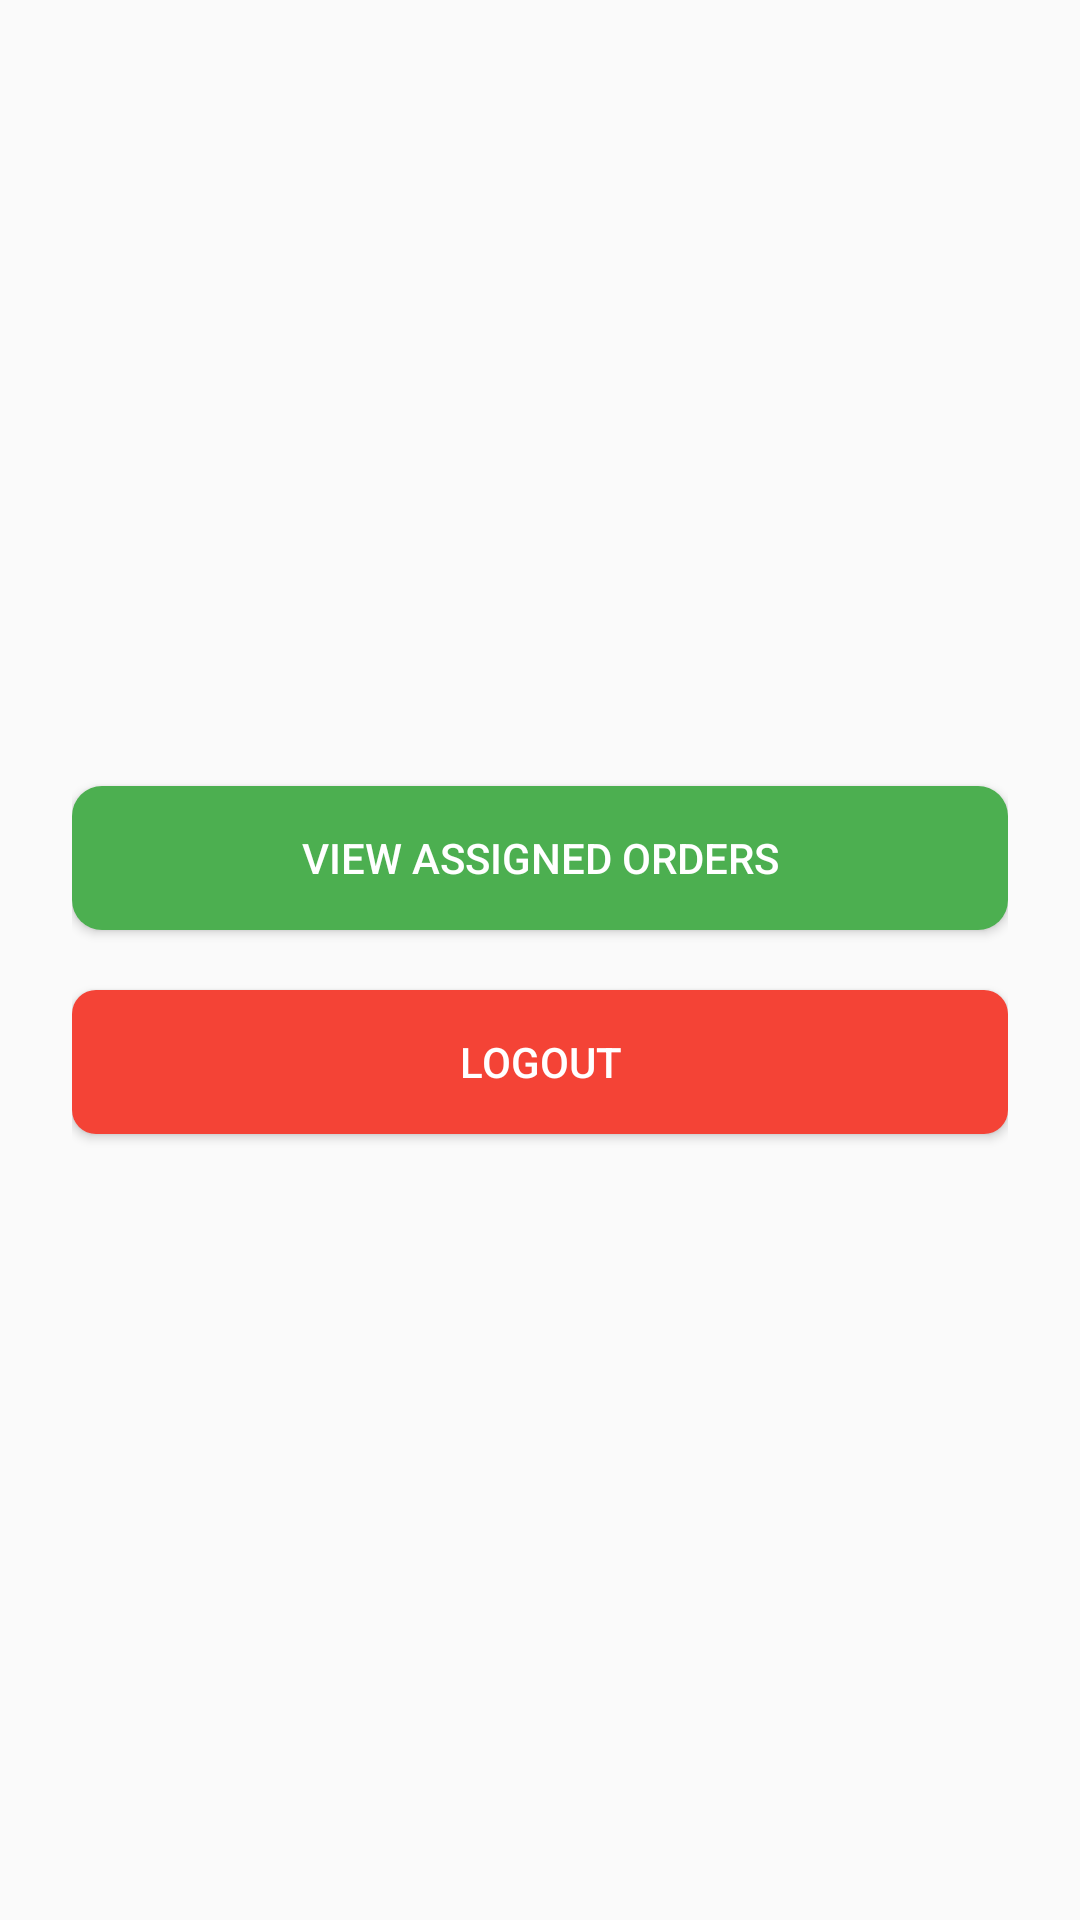

Android layout source for this screen:
<!-- AndroidManifest.xml: activity theme Theme.Material3.DayNight -->
<!-- res/layout/activity_delivery_dashboard.xml -->
<?xml version="1.0" encoding="utf-8"?>
<LinearLayout xmlns:android="http://schemas.android.com/apk/res/android"
    android:orientation="vertical"
    android:gravity="center"
    android:padding="24dp"
    android:layout_width="match_parent"
    android:layout_height="match_parent"
    android:background="#FAFAFA">

    
    <Button
        android:id="@+id/manageDeliveriesButton"
        android:layout_width="match_parent"
        android:layout_height="wrap_content"
        android:text="View Assigned Orders"
        android:backgroundTint="#4CAF50"
        android:textColor="@android:color/white"
        android:paddingVertical="14dp"
        android:layout_marginBottom="20dp"
        android:elevation="4dp"
        android:background="@drawable/bg_button_green" />

    
    <Button
        android:id="@+id/logoutButton"
        android:layout_width="match_parent"
        android:layout_height="wrap_content"
        android:text="Logout"
        android:backgroundTint="#F44336"
        android:textColor="@android:color/white"
        android:paddingVertical="14dp"
        android:elevation="4dp"
        android:background="@drawable/bg_button_red" />

</LinearLayout>
<!-- resources referenced by this layout -->
<resources>
  <!-- drawable bg_button_green (drawable) -->
  <selector xmlns:android="http://schemas.android.com/apk/res/android">
      <item android:state_pressed="true">
          <shape android:shape="rectangle">
              <solid android:color="#388E3C"/>
              <corners android:radius="10dp"/>
          </shape>
      </item>
      <item>
          <shape android:shape="rectangle">
              <solid android:color="#4CAF50"/>
              <corners android:radius="10dp"/>
          </shape>
      </item>
  </selector>
  <!-- drawable bg_button_red (drawable) -->
  <selector xmlns:android="http://schemas.android.com/apk/res/android">
      <item android:state_pressed="true">
          <shape android:shape="rectangle">
              <solid android:color="#B71C1C" />
              <corners android:radius="8dp" />
          </shape>
      </item>
      <item>
          <shape android:shape="rectangle">
              <solid android:color="#D32F2F" />
              <corners android:radius="8dp" />
          </shape>
      </item>
  </selector>
  <style name="Theme.Material3.DayNight" parent="Theme.Material3.DayNight.NoActionBar">
          
          <item name="android:windowNoTitle">true</item> 
          <item name="android:windowActionBar">false</item> 
          <item name="android:windowFullscreen">true</item> 
      </style>
</resources>
